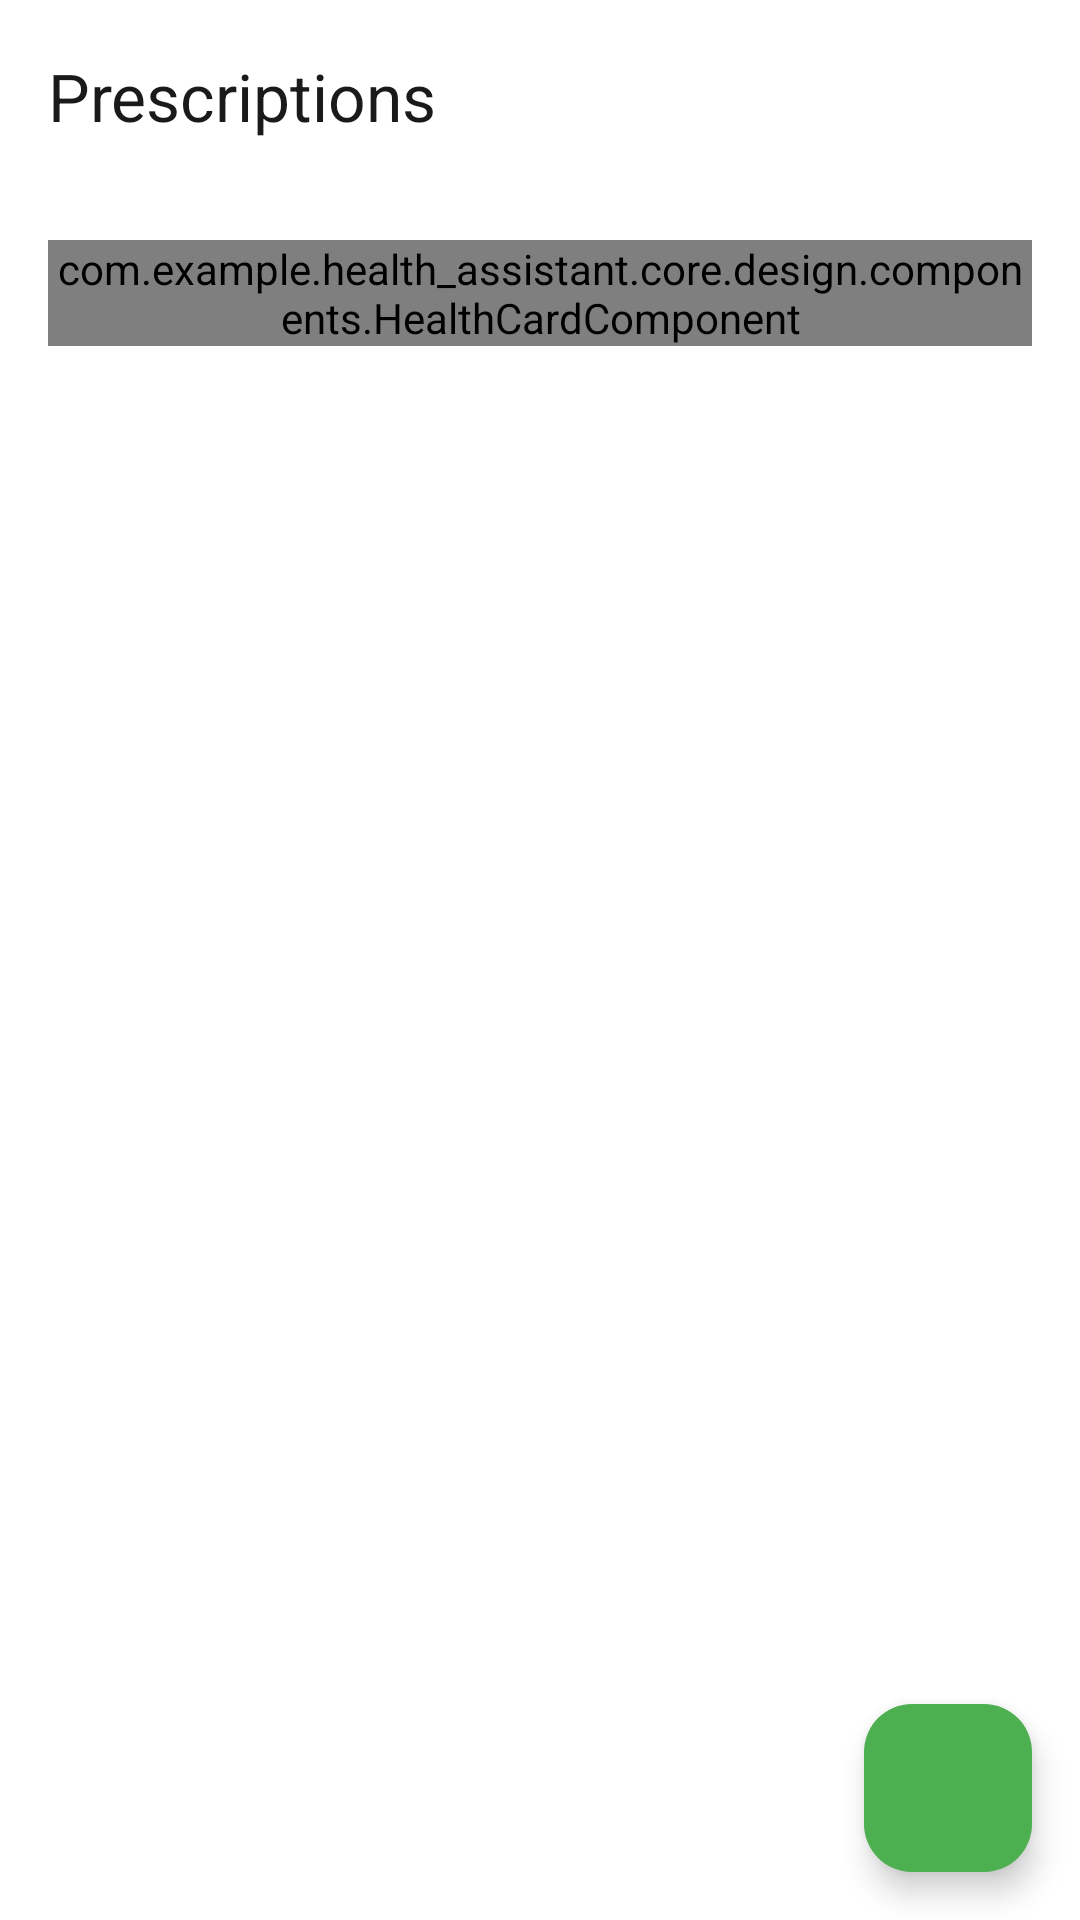

Produce the Android XML layout that renders to this screen, including the resource entries it uses.
<!-- AndroidManifest.xml: application theme Theme.HealthAssistant -->
<!-- res/layout/fragment_prescriptions.xml -->
<?xml version="1.0" encoding="utf-8"?>
<androidx.coordinatorlayout.widget.CoordinatorLayout xmlns:android="http://schemas.android.com/apk/res/android"
    xmlns:app="http://schemas.android.com/apk/res-auto"
    xmlns:tools="http://schemas.android.com/tools"
    android:layout_width="match_parent"
    android:layout_height="match_parent"
    android:background="@color/background_primary"
    tools:context=".features.prescriptions.PrescriptionsFragment">

    
    <LinearLayout
        android:layout_width="match_parent"
        android:layout_height="match_parent"
        android:orientation="vertical">

        
        <com.google.android.material.appbar.MaterialToolbar
            android:id="@+id/toolbar"
            android:layout_width="match_parent"
            android:layout_height="?attr/actionBarSize"
            android:background="@color/background_primary"
            app:title="Prescriptions"
            app:titleTextColor="@color/text_primary_dark"
            app:navigationIcon="@drawable/ic_arrow_back"
            app:navigationIconTint="@color/text_primary_dark" />

        
        <com.example.health_assistant.core.design.components.HealthCardComponent
            android:layout_width="match_parent"
            android:layout_height="wrap_content"
            android:layout_margin="@dimen/ds_margin_standard"
            app:healthCardType="secondary"
            app:healthCardPadding="@dimen/ds_padding_xs">

            <LinearLayout
                android:layout_width="match_parent"
                android:layout_height="wrap_content"
                android:orientation="horizontal"
                android:padding="8dp">

                <EditText
                    android:id="@+id/searchEditText"
                    android:layout_width="0dp"
                    android:layout_height="wrap_content"
                    android:layout_weight="1"
                    android:background="@android:color/transparent"
                    android:hint="Search medications, doctors..."
                    android:padding="@dimen/ds_padding_xs"
                    android:drawableStart="@drawable/ic_search"
                    android:drawablePadding="@dimen/ds_padding_xs"
                    style="@style/TextAppearance.HealthAssistant.Body" />

                
                <com.google.android.material.button.MaterialButton
                    android:id="@+id/categoryFilterButton"
                    style="@style/Widget.HealthAssistant.Button.Tertiary"
                    android:layout_width="wrap_content"
                    android:layout_height="wrap_content"
                    android:layout_marginStart="@dimen/ds_margin_xs"
                    app:icon="@drawable/ic_filter_list"
                    app:iconSize="20dp"
                    app:iconTint="?attr/colorOnSurface"
                    android:contentDescription="Filter by category" />

                
                <com.google.android.material.card.MaterialCardView
                    android:id="@+id/activeFilterIndicator"
                    android:layout_width="wrap_content"
                    android:layout_height="wrap_content"
                    android:layout_marginStart="4dp"
                    android:visibility="gone"
                    app:cardCornerRadius="12dp"
                    app:cardBackgroundColor="?attr/colorPrimary"
                    app:cardElevation="0dp">

                    <TextView
                        android:id="@+id/filterCountText"
                        android:layout_width="wrap_content"
                        android:layout_height="wrap_content"
                        android:paddingHorizontal="8dp"
                        android:paddingVertical="4dp"
                        android:textColor="?attr/colorOnPrimary"
                        android:textSize="12sp"
                        android:text="2"
                        android:fontFamily="sans-serif-medium" />

                </com.google.android.material.card.MaterialCardView>
            </LinearLayout>

        </com.example.health_assistant.core.design.components.HealthCardComponent>

        
        <FrameLayout
            android:layout_width="match_parent"
            android:layout_height="0dp"
            android:layout_weight="1">

            

            
            <androidx.recyclerview.widget.RecyclerView
                android:id="@+id/recyclerViewPrescriptions"
                android:layout_width="match_parent"
                android:layout_height="match_parent"
                android:clipToPadding="false"
                android:paddingBottom="80dp"
                tools:listitem="@layout/item_prescription_card" />

            <LinearLayout
                android:id="@+id/emptyStateGroup"
                android:layout_width="match_parent"
                android:layout_height="match_parent"
                android:gravity="center"
                android:orientation="vertical"
                android:padding="32dp"
                android:visibility="gone">

                <ImageView
                    android:layout_width="120dp"
                    android:layout_height="120dp"
                    android:alpha="0.6"
                    android:src="@drawable/ic_prescription_placeholder"
                    app:tint="?attr/colorOnPrimary" />

                <TextView
                    android:layout_width="wrap_content"
                    android:layout_height="wrap_content"
                    android:layout_marginTop="16dp"
                    android:text="No prescriptions yet"
                    android:textAppearance="?attr/textAppearanceHeadline6"
                    android:textColor="?attr/colorOnPrimary" />

                <TextView
                    android:layout_width="wrap_content"
                    android:layout_height="wrap_content"
                    android:layout_marginTop="8dp"
                    android:gravity="center"
                    android:text="Add your first prescription using the + button"
                    android:textAppearance="?attr/textAppearanceBody2"
                    android:textColor="?attr/colorOnPrimary"
                    android:alpha="0.8" />

            </LinearLayout>

            
            <ProgressBar
                android:id="@+id/progressBar"
                android:layout_width="wrap_content"
                android:layout_height="wrap_content"
                android:layout_gravity="center"
                android:visibility="gone" />

            <com.google.android.material.floatingactionbutton.FloatingActionButton
                android:id="@+id/fabAddPrescription"
                android:layout_width="wrap_content"
                android:layout_height="wrap_content"
                android:layout_gravity="bottom|end"
                android:layout_margin="16dp"
                android:src="@drawable/ic_add"
                app:backgroundTint="@color/primary_color"
                app:tint="?attr/colorOnSecondary" />

        </FrameLayout>

    </LinearLayout>

    

</androidx.coordinatorlayout.widget.CoordinatorLayout>
<!-- res/layout/item_prescription_card.xml (included above) -->
<?xml version="1.0" encoding="utf-8"?>
<com.example.health_assistant.core.design.components.HealthCardComponent xmlns:android="http://schemas.android.com/apk/res/android"
    xmlns:app="http://schemas.android.com/apk/res-auto"
    xmlns:tools="http://schemas.android.com/tools"
    android:layout_width="match_parent"
    android:layout_height="200dp"
    android:layout_margin="4dp"
    app:healthCardType="primary"
    app:healthCardPadding="@dimen/ds_padding_medium">

    
    <ImageView
        android:id="@+id/backgroundImage"
        android:layout_width="match_parent"
        android:layout_height="match_parent"
        android:scaleType="centerCrop"
        android:alpha="0.8"
        tools:src="@drawable/ic_prescription_placeholder" />

    
    <View
        android:layout_width="match_parent"
        android:layout_height="match_parent"
        android:background="@drawable/prescription_card_gradient" />

    
    <RelativeLayout
        android:layout_width="match_parent"
        android:layout_height="match_parent"
        android:padding="@dimen/ds_padding_medium">

        
        <com.google.android.material.chip.Chip
            android:id="@+id/categoryChip"
            android:layout_width="wrap_content"
            android:layout_height="wrap_content"
            android:layout_alignParentTop="true"
            android:layout_alignParentEnd="true"
            android:textSize="10sp"
            android:textStyle="bold"
            android:textColor="@android:color/white"
            app:chipBackgroundColor="@color/colorPrimary"
            app:chipStrokeWidth="0dp"
            style="@style/Widget.MaterialComponents.Chip.Action"
            tools:text="Cardiology" />

        
        <LinearLayout
            android:layout_width="match_parent"
            android:layout_height="wrap_content"
            android:layout_alignParentBottom="true"
            android:orientation="vertical"
            android:background="@drawable/prescription_card_bottom_gradient"
            android:padding="8dp">

            
            <TextView
                android:id="@+id/doctorName"
                android:layout_width="match_parent"
                android:layout_height="wrap_content"
                style="@style/TextAppearance.HealthAssistant.CardTitle"
                android:textColor="@android:color/white"
                android:maxLines="1"
                android:ellipsize="end"
                android:layout_marginBottom="@dimen/ds_margin_xs"
                android:shadowColor="@android:color/black"
                android:shadowDx="1"
                android:shadowDy="1"
                android:shadowRadius="2"
                tools:text="Dr. John Smith" />

            
            <TextView
                android:id="@+id/dateAdded"
                android:layout_width="match_parent"
                android:layout_height="wrap_content"
                style="@style/TextAppearance.HealthAssistant.Caption"
                android:textColor="@android:color/white"
                android:alpha="0.9"
                android:shadowColor="@android:color/black"
                android:shadowDx="1"
                android:shadowDy="1"
                android:shadowRadius="2"
                tools:text="Dec 15, 2024" />

        </LinearLayout>

    </RelativeLayout>

</com.example.health_assistant.core.design.components.HealthCardComponent>
<!-- resources referenced by this layout -->
<resources>
  <color name="background_primary">#FFFFFF</color>
  <color name="colorPrimary">#4CAF50</color>
  <color name="primary_color">@color/colorPrimary</color>
  <color name="text_primary_dark">#1A1A1A</color>
  <dimen name="ds_margin_standard">16dp</dimen>
  <dimen name="ds_margin_xs">4dp</dimen>
  <dimen name="ds_padding_medium">12dp</dimen>
  <dimen name="ds_padding_xs">4dp</dimen>
  <!-- drawable ic_prescription_placeholder (drawable) -->
  <?xml version="1.0" encoding="utf-8"?>
  <vector xmlns:android="http://schemas.android.com/apk/res/android"
      android:width="24dp"
      android:height="24dp"
      android:viewportWidth="24"
      android:viewportHeight="24"
      android:tint="?attr/colorOnSurface">
    <path
        android:fillColor="@android:color/white"
        android:pathData="M19,3H5C3.9,3 3,3.9 3,5v14c0,1.1 0.9,2 2,2h14c1.1,0 2,-0.9 2,-2V5C21,3.9 20.1,3 19,3zM19,19H5V5h14V19zM17,12H7v-2h10V12zM15,16H7v-2h8V16zM17,8H7V6h10V8z"/>
  </vector>
  <style name="TextAppearance.HealthAssistant.Body" parent="TextAppearance.Material3.BodyMedium">
          <item name="android:textColor">@color/textPrimary</item>
      </style>
  <style name="TextAppearance.HealthAssistant.Caption" parent="TextAppearance.Material3.BodySmall">
          <item name="android:textColor">@color/textTertiary</item>
      </style>
  <style name="TextAppearance.HealthAssistant.CardTitle" parent="TextAppearance.MaterialComponents.Subtitle2">
          <item name="android:textColor">#212121</item>
          <item name="android:textSize">16sp</item>
          <item name="android:textStyle">bold</item>
          <item name="fontFamily">sans-serif-medium</item>
          <item name="android:letterSpacing">0.01</item>
      </style>
  <style name="Widget.HealthAssistant.Button.Tertiary" parent="Widget.Material3.Button.TextButton">
          
          <item name="android:paddingTop">12dp</item>
          <item name="android:paddingBottom">12dp</item>
          <item name="android:paddingLeft">24dp</item>
          <item name="android:paddingRight">24dp</item>
          
          <item name="android:minHeight">56dp</item>
          
          <item name="android:drawablePadding">10dp</item>
          
          <item name="android:textSize">16sp</item>
          
          <item name="android:fontFamily">sans-serif-medium</item>
          <item name="android:textStyle">bold</item>
          <item name="android:textAllCaps">false</item>
          
          <item name="android:textColor">@color/health_primary</item>
          
          <item name="android:letterSpacing">0.02</item>
      </style>
  <color name="textPrimary">@color/text_primary_dark</color>
  <color name="textTertiary">#9E9E9E</color>
  <color name="health_primary">@color/colorPrimary</color>
  <color name="colorPrimaryVariant">#388E3C</color>
  <color name="colorSecondary">#81C784</color>
  <color name="colorSecondaryVariant">#66BB6A</color>
  <color name="colorOnPrimary">@color/white</color>
  <color name="colorOnSecondary">#000000</color>
  <color name="colorSurface">@color/background_primary</color>
  <color name="colorOnSurface">@color/text_primary_dark</color>
  <color name="colorBackground">@color/background_primary</color>
  <color name="colorOnBackground">@color/text_primary_dark</color>
  <color name="colorError">#F44336</color>
  <color name="colorOnError">@color/white</color>
  <color name="white">#FFFFFFFF</color>
</resources>
